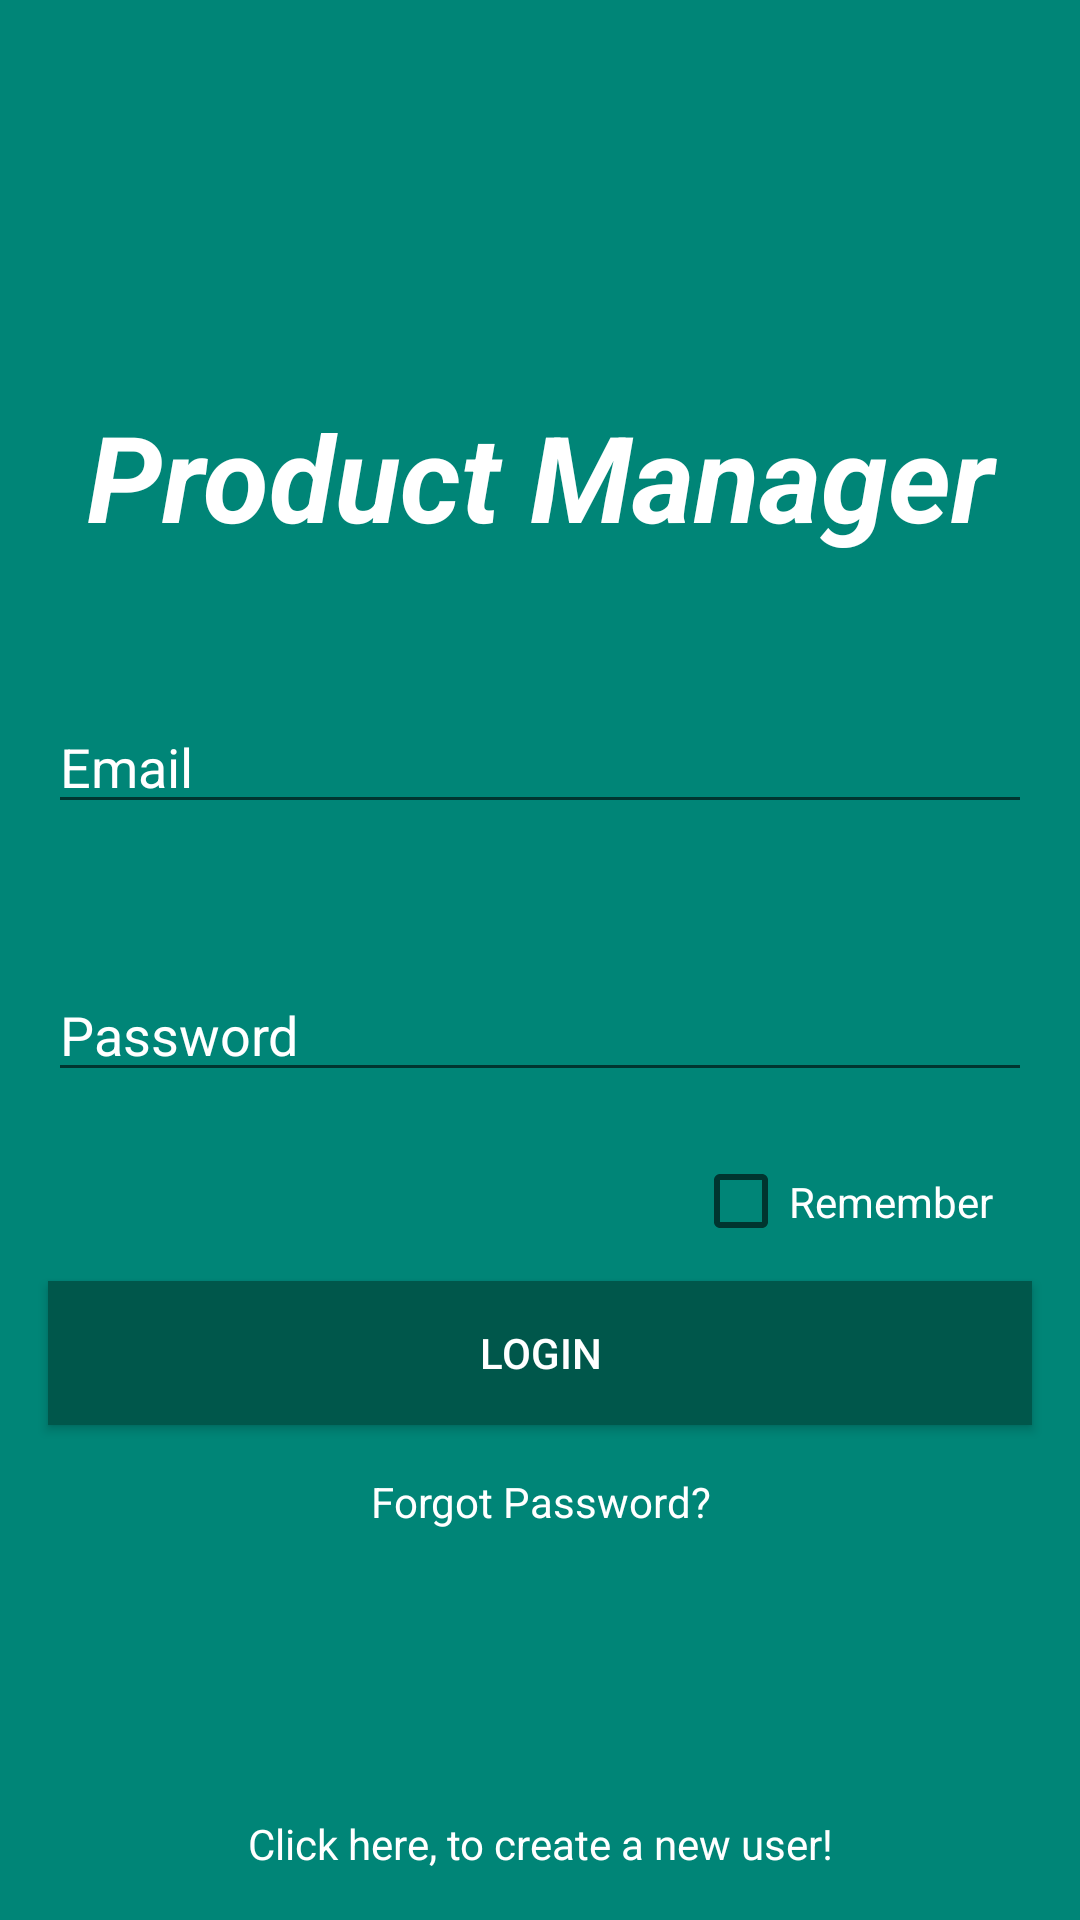

Produce the Android XML layout that renders to this screen, including the resource entries it uses.
<!-- AndroidManifest.xml: application theme AppTheme -->
<!-- res/layout/activity_login.xml -->
<?xml version="1.0" encoding="utf-8"?>
<androidx.constraintlayout.widget.ConstraintLayout xmlns:android="http://schemas.android.com/apk/res/android"
    xmlns:app="http://schemas.android.com/apk/res-auto"
    xmlns:tools="http://schemas.android.com/tools"
    android:layout_width="match_parent"
    android:id="@+id/MainLayout"
    android:layout_height="match_parent"
    android:background="@color/colorPrimary"
    tools:context=".activities.LoginActivity">


    <TextView

        android:id="@+id/tvBookManager"
        android:layout_width="0dp"
        android:layout_height="wrap_content"
        android:layout_marginStart="20dp"
        android:layout_marginTop="132dp"
        android:layout_marginEnd="20dp"
        android:gravity="center_horizontal"
        android:text="Product Manager"
        android:textColor="@color/white"
        android:textSize="40sp"
        android:textStyle="italic|bold"
        app:layout_constraintEnd_toEndOf="parent"
        app:layout_constraintHorizontal_bias="0.0"
        app:layout_constraintStart_toStartOf="parent"
        app:layout_constraintTop_toTopOf="parent" />

    <EditText
        style="@style/MyEditText"
        android:id="@+id/tboxEmail"
        android:layout_marginStart="16dp"
        android:layout_marginTop="48dp"
        android:layout_marginEnd="16dp"
        android:ems="10"
        android:inputType="textEmailAddress"
        android:hint="@string/prompt_email"
        app:layout_constraintEnd_toEndOf="parent"
        app:layout_constraintStart_toStartOf="parent"
        app:layout_constraintTop_toBottomOf="@+id/tvBookManager"
        />

    <EditText
        style="@style/MyEditText"
        android:id="@+id/Password"
        android:layout_marginStart="16dp"
        android:layout_marginTop="48dp"
        android:layout_marginEnd="16dp"
        android:ems="10"
        android:hint="@string/prompt_password"
        android:inputType="textPassword"
        app:layout_constraintEnd_toEndOf="parent"
        app:layout_constraintStart_toStartOf="parent"
        app:layout_constraintTop_toBottomOf="@+id/tboxEmail"
        />

    <CheckBox
        android:id="@+id/checkBox"
        android:layout_width="113dp"
        android:layout_height="33dp"
        android:layout_marginTop="20dp"
        android:layout_marginEnd="16dp"
        android:text="@string/prompt_remember"
        app:layout_constraintEnd_toEndOf="parent"
        app:layout_constraintHorizontal_bias="1.0"
        app:layout_constraintStart_toStartOf="parent"
        app:layout_constraintTop_toBottomOf="@+id/Password"
        android:textColor="@color/white"
        />

    <Button
        android:id="@+id/button"
        android:layout_width="0dp"
        android:layout_height="wrap_content"
        android:layout_marginStart="16dp"
        android:layout_marginTop="10dp"
        android:layout_marginEnd="16dp"
        android:background="@color/colorPrimaryDark"
        android:text="@string/action_sign_in"
        android:textColor="@color/white"
        android:onClick="onLoginClick"
        app:layout_constraintEnd_toEndOf="parent"
        app:layout_constraintStart_toStartOf="parent"
        app:layout_constraintTop_toBottomOf="@+id/checkBox"

        />

    <TextView
        android:id="@+id/forgotPassword"
        android:layout_width="wrap_content"
        android:layout_height="wrap_content"
        android:layout_marginTop="16dp"
        android:gravity="center_horizontal"
        android:text="@string/forgot_password"
        android:textColor="@color/white"
        android:textSize="14sp"
        android:onClick="onForgetPassword"
        app:layout_constraintEnd_toEndOf="parent"
        app:layout_constraintStart_toStartOf="parent"
        app:layout_constraintTop_toBottomOf="@+id/button"
        />

    <TextView
        android:id="@+id/createNewUser"
        android:layout_width="wrap_content"
        android:layout_height="wrap_content"
        android:layout_marginBottom="16dp"
        android:text="@string/create_new_user"
        android:onClick="onCreateNewUser"
        app:layout_constraintBottom_toBottomOf="parent"
        app:layout_constraintEnd_toEndOf="parent"
        app:layout_constraintStart_toStartOf="parent"
        app:layout_constraintVertical_bias="1.0"
        android:textColor="@color/white"
        />


</androidx.constraintlayout.widget.ConstraintLayout>
<!-- resources referenced by this layout -->
<resources>
  <color name="colorPrimary">#008577</color>
  <color name="colorPrimaryDark">#00574B</color>
  <color name="white">#FFFFFF</color>
  <string name="action_sign_in">Login</string>
  <string name="create_new_user">Click here, to create a new user!</string>
  <string name="forgot_password">Forgot Password?</string>
  <string name="prompt_email">Email</string>
  <string name="prompt_password">Password</string>
  <string name="prompt_remember">Remember</string>
  <style name="MyEditText">
          <item name="android:maxLines">1</item>
          <item name="android:textColor">@color/white</item>
          <item name="android:textColorHint">@color/white</item>
          <item name="android:layout_width">0dp</item>
          <item name="android:layout_height">wrap_content</item>
      </style>
  <style name="AppTheme" parent="AppTheme.NoActionBar">
          <item name="colorPrimary">@color/colorPrimary</item>
          <item name="colorPrimaryDark">@color/colorPrimaryDark</item>
          <item name="colorAccent">@color/colorAccent</item>
      </style>
  <style name="AppTheme.NoActionBar" parent="Theme.AppCompat.Light.DarkActionBar">
          <item name="windowActionBar">false</item>
          <item name="windowNoTitle">true</item>
      </style>
  <color name="colorAccent">#FFC107</color>
</resources>
